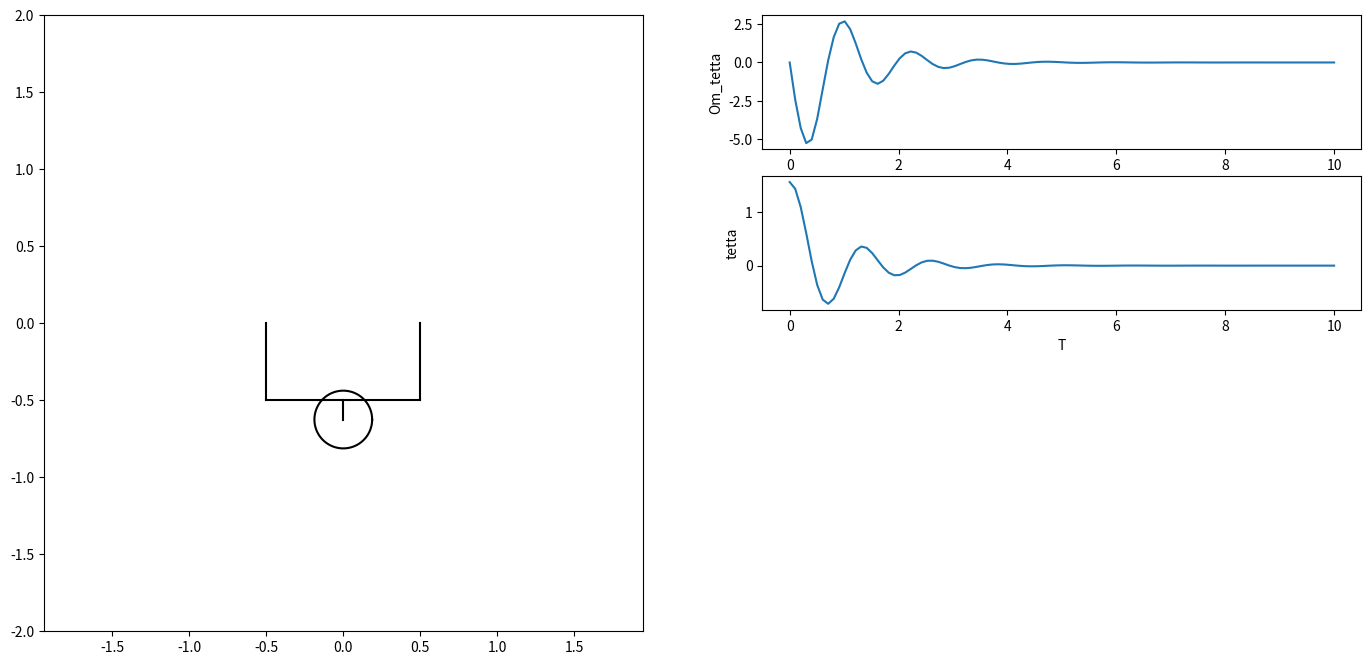

Write Python code to recreate this figure.
import numpy as np
import matplotlib.pyplot as plt
from matplotlib.animation import FuncAnimation
from scipy.integrate import odeint
import sympy as sp
import math
 
 
def Circle(X, Y):
    CX = [X + 0.75 * math.cos(i/100) * R for i in range(0, 628)]
    CY = [Y + 0.75 * math.sin(i/100) * R for i in range(0, 628)]
    return CX, CY
 
 
def anima(i):
    Beam_1.set_data([-0.5, -0.5], [-0.5, 0])
    Beam_2.set_data([0.5, 0.5], [-0.5, 0])
    Beam_3.set_data([-0.5, 0.5], [-0.5, -0.5])
    Beam_4.set_data([0, 0 + X_o[i]], [-0.5, -0.5 + Y_o[i]])
    circle.set_data(*Circle(0 + X_o[i], -0.5 + Y_o[i]))
    return Beam_1, Beam_2, Beam_3, Beam_4, circle,
 
def formY(y, t, fV, fOm):
    y1,y2,y3,y4 = y
    dydt = [y3,y4,fV(y1,y2,y3,y4),fOm(y1,y2,y3,y4)]
    return dydt
 
def formY2(y, t, fOm):
    y1,y2 = y
    dydt = [y2,fOm(y1,y2)]
    return dydt
 
m_2 = 5
m_1 = 5
g = 10
l = 1
b = 0.125
k = 0.5
R = 0.25
 
t = sp.Symbol('t')
phi = 0
tetta = sp.Function('tetta')(t)
om = 0
om_2 = sp.Function('om_2')(t)
E_ab = (m_2 * om**2 * l**2) / 2
Vx_c = om * l * sp.sin(phi)
Vy_c = om * l * sp.cos(phi)
Vx_o = om_2 * sp.sin(tetta) * b
Vy_o = om_2 * sp.cos(tetta) * b
J_cir = (m_1 * R**2) / 2
E_cir = m_1 * ((Vx_o + Vx_c)**2 + (Vy_o + Vy_c)**2) / 2 + (J_cir * om_2**2)/2
 
Ekin = E_ab + E_cir
 
Pi1 = m_2 * g * (l * (1 - sp.cos(phi)) + b)
Pi2 = m_1 * g * (l * (1 - sp.cos(phi)) + b * (1 - sp.cos(tetta)))
Epot = Pi1 + Pi2
M = - k * om_2
L = Ekin - Epot
 
  
ur1 = sp.diff(sp.diff(L, om_2), t) - sp.diff(L, tetta) - M
print(ur1)
# ur2 = sp.diff(sp.diff(L, om), t) - sp.diff(L, phi)
 
#вычисление вторых производных (DV/dt и dom/dt) с использованием метода Крамера
a11 = ur1.coeff(sp.diff(om_2, t), 1)
# a12 = ur1.coeff(sp.diff(om, t), 1)
# a21 = ur2.coeff(sp.diff(om_2, t), 1)
# a22 = ur2.coeff(sp.diff(om, t), 1)
# b1 = -(ur1.coeff(sp.diff(om_2, t), 0)).coeff(sp.diff(om, t), 0).subs([(sp.diff(tetta, t), om_2), (sp.diff(phi, t), om)])
b1 = -ur1.coeff(sp.diff(om_2, t),0).subs(sp.diff(tetta, t), om_2);
# b2 = -(ur2.coeff(sp.diff(om_2, t), 0)).coeff(sp.diff(om, t), 0).subs([(sp.diff(tetta, t), om_2), (sp.diff(phi, t), om)])
 
# detA = a11*a22-a12*a21
# detA1 = b1*a22-b2*a21
# detA2 = a11*b2-b1*a21
 
# dom_tettadt = detA2/detA
# dom_phidt = detA1/detA
print(b1, a11)
domdt = b1/a11
print(domdt)
 
 
countOfFrames = 100
 
# Построение системы д/у
T = np.linspace(0, 10, countOfFrames)

# f_om_tetta = sp.lambdify([phi, tetta, om_2, om], dom_tettadt, "numpy")
f_om_phi = sp.lambdify([tetta, om_2], domdt, "numpy")
y0 = [math.pi/2, 0]
sol = odeint(formY2, y0, T, args = (f_om_phi, ))
 
# X_ab_func = sp.lambdify(phi, sp.sin(phi) * l)
# Y_ab_func = sp.lambdify(phi, - sp.cos(phi) * l)
 
X_o_func = sp.lambdify(tetta, - sp.sin(tetta) * b)
Y_o_func = sp.lambdify(tetta, - sp.cos(tetta) * b)
 
X_o = X_o_func(sol[:, 1])
Y_o = Y_o_func(sol[:, 1])
 
fig = plt.figure(figsize = (17, 8))
 
ax1 = fig.add_subplot(1, 2, 1)
ax1.axis('equal')
ax1.set(xlim = [-2, 2], ylim = [-2, 2])
 
ax2 = fig.add_subplot(4, 2, 2)
ax2.plot(T, sol[:, 1])
 
ax2.set_xlabel('T')
ax2.set_ylabel('Om_tetta')
 
ax3 = fig.add_subplot(4, 2, 4)
ax3.plot(T, sol[:, 0])
 
ax3.set_xlabel('T')
ax3.set_ylabel('tetta')
 
# ax3 = fig.add_subplot(4, 2, 4)
# ax3.plot(T, sol[:, 2])
 
# ax3.set_xlabel('T')
# ax3.set_ylabel('Om_tetta')
 
Beam_1, = ax1.plot([-0.5, -0.5], [-0.5, 0], 'black')
Beam_2, = ax1.plot([0.5, 0], [0.5, -0.5], 'black')
Beam_3, = ax1.plot([-0.5, 0.5], [-0.5, -0.5], 'black')
Beam_4, = ax1.plot([0, 0 + X_o[0]], [-0.5, -0.5 + Y_o[0]], 'black')
circle, = ax1.plot(*Circle(0 + X_o[0], -0.5 + Y_o[0]), 'black')
anim = FuncAnimation(fig, anima, frames=countOfFrames, interval=100, blit=True)
plt.show()
